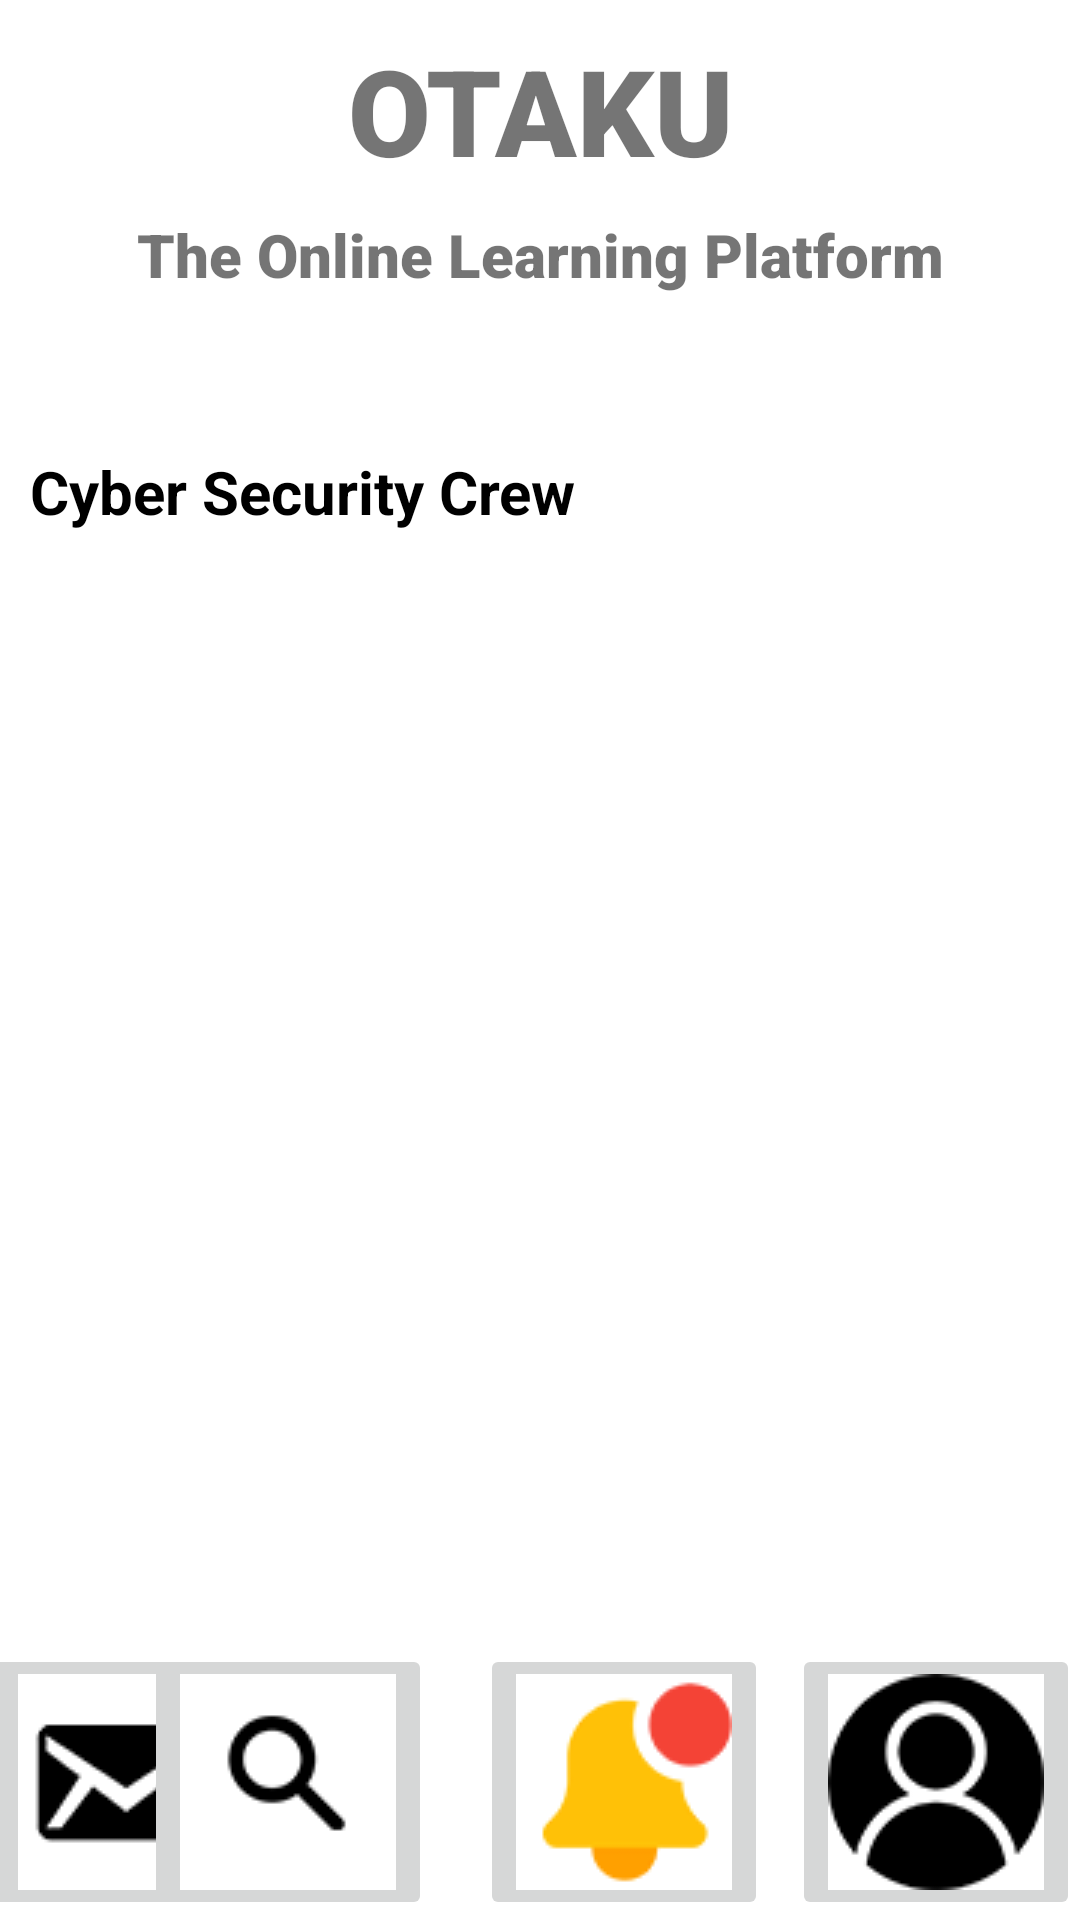

Write the Android layout XML for this screen, with the resource values it uses.
<!-- AndroidManifest.xml: application theme Theme.Otaku -->
<!-- res/layout/activity_messagelist.xml -->
<?xml version="1.0" encoding="utf-8"?>
<androidx.constraintlayout.widget.ConstraintLayout xmlns:android="http://schemas.android.com/apk/res/android"
    xmlns:app="http://schemas.android.com/apk/res-auto"
    xmlns:tools="http://schemas.android.com/tools"
    android:layout_width="match_parent"
    android:layout_height="match_parent"
    tools:context=".messagelist">
    <TextView
        android:id="@+id/banner"
        android:layout_width="wrap_content"
        android:layout_height="wrap_content"
        android:layout_marginTop="10dp"
        android:fontFamily="sans-serif-black"
        android:gravity="center_horizontal"
        android:text="@string/banner_msg"
        android:textAlignment="center"
        android:textSize="40sp"
        android:textStyle="bold"
        app:layout_constraintLeft_toLeftOf="parent"
        app:layout_constraintRight_toRightOf="parent"
        app:layout_constraintTop_toTopOf="parent" />

    <TextView
        android:id="@+id/banner_des"
        android:layout_width="wrap_content"
        android:layout_height="wrap_content"
        android:layout_marginTop="8sp"
        android:fontFamily="sans-serif-black"
        android:gravity="center_horizontal"
        android:text="@string/banner_des"
        android:textAlignment="center"
        android:textSize="20sp"
        android:textStyle="bold"
        app:layout_constraintLeft_toLeftOf="parent"
        app:layout_constraintRight_toRightOf="parent"
        app:layout_constraintTop_toBottomOf="@id/banner" />





    <ImageButton
        android:id="@+id/imageButton1"
        android:layout_width="wrap_content"
        android:layout_height="wrap_content"
        app:layout_constraintBottom_toBottomOf="parent"
        app:layout_constraintEnd_toStartOf="@+id/imageButton2"
        app:layout_constraintHorizontal_bias="0.137"
        app:layout_constraintStart_toStartOf="parent"
        app:srcCompat="@drawable/inbox"
        android:onClick="message"/>

    <ImageButton
        android:id="@+id/imageButton2"
        android:layout_width="wrap_content"
        android:layout_height="wrap_content"
        android:layout_marginEnd="16dp"
        app:layout_constraintBottom_toBottomOf="parent"
        app:layout_constraintEnd_toStartOf="@+id/imageButton3"
        app:srcCompat="@drawable/search"
        android:onClick="message"/>

    <ImageButton
        android:id="@+id/imageButton3"
        android:layout_width="wrap_content"
        android:layout_height="wrap_content"
        android:layout_marginEnd="8dp"
        app:layout_constraintBottom_toBottomOf="parent"
        app:layout_constraintEnd_toStartOf="@+id/imageButton4"
        app:srcCompat="@drawable/notification"
        android:onClick="message"/>

    <ImageButton
        android:id="@+id/imageButton4"
        android:layout_width="wrap_content"
        android:layout_height="wrap_content"
        app:layout_constraintBottom_toBottomOf="parent"
        app:layout_constraintEnd_toEndOf="parent"
        app:srcCompat="@drawable/profile"
        android:onClick="message"/>
    <TextView
        android:id="@+id/firstmessage"
        android:layout_width="340dp"
        android:layout_height="52dp"
        android:layout_marginTop="52dp"
        android:text="@string/cyber_security_crew"
        android:textSize="20dp"
        android:textStyle="bold"
        android:textColor="@color/black"
        app:layout_constraintEnd_toEndOf="parent"
        app:layout_constraintHorizontal_bias="0.498"
        app:layout_constraintStart_toStartOf="parent"
        app:layout_constraintTop_toBottomOf="@+id/banner_des"
        android:onClick="cyberchat"/>

















</androidx.constraintlayout.widget.ConstraintLayout>
<!-- resources referenced by this layout -->
<resources>
  <!-- drawable inbox: png bitmap (drawable-v24, 3608 bytes) -->
  <!-- drawable notification: png bitmap (drawable-v24, 3377 bytes) -->
  <!-- drawable profile: png bitmap (drawable-v24, 3991 bytes) -->
  <!-- drawable search: png bitmap (drawable-v24, 2670 bytes) -->
  <string name="banner_des">The Online Learning Platform</string>
  <string name="banner_msg">OTAKU</string>
  <string name="cyber_security_crew">Cyber Security Crew</string>
  <string name="networking_crew">Networking Crew</string>
  <style name="Theme.Otaku" parent="Theme.MaterialComponents.DayNight.NoActionBar">
          
          <item name="colorPrimary">@color/teal_200</item>
          <item name="colorPrimaryVariant">@color/teal_700</item>
          <item name="colorOnPrimary">@color/white</item>
          
          <item name="colorSecondary">@color/teal_200</item>
          <item name="colorSecondaryVariant">@color/teal_700</item>
          <item name="colorOnSecondary">@color/black</item>
          
          <item name="android:statusBarColor" tools:targetApi="l">?attr/colorPrimaryVariant</item>
          
      </style>
  <!-- not gathered from this repository: default colours our renderer supplied (Android Studio template values) -->
  <color name="teal_200">#FF03DAC5</color>
  <color name="teal_700">#FF018786</color>
  <color name="black">#FF000000</color>
  <color name="white">#FFFFFFFF</color>
</resources>
